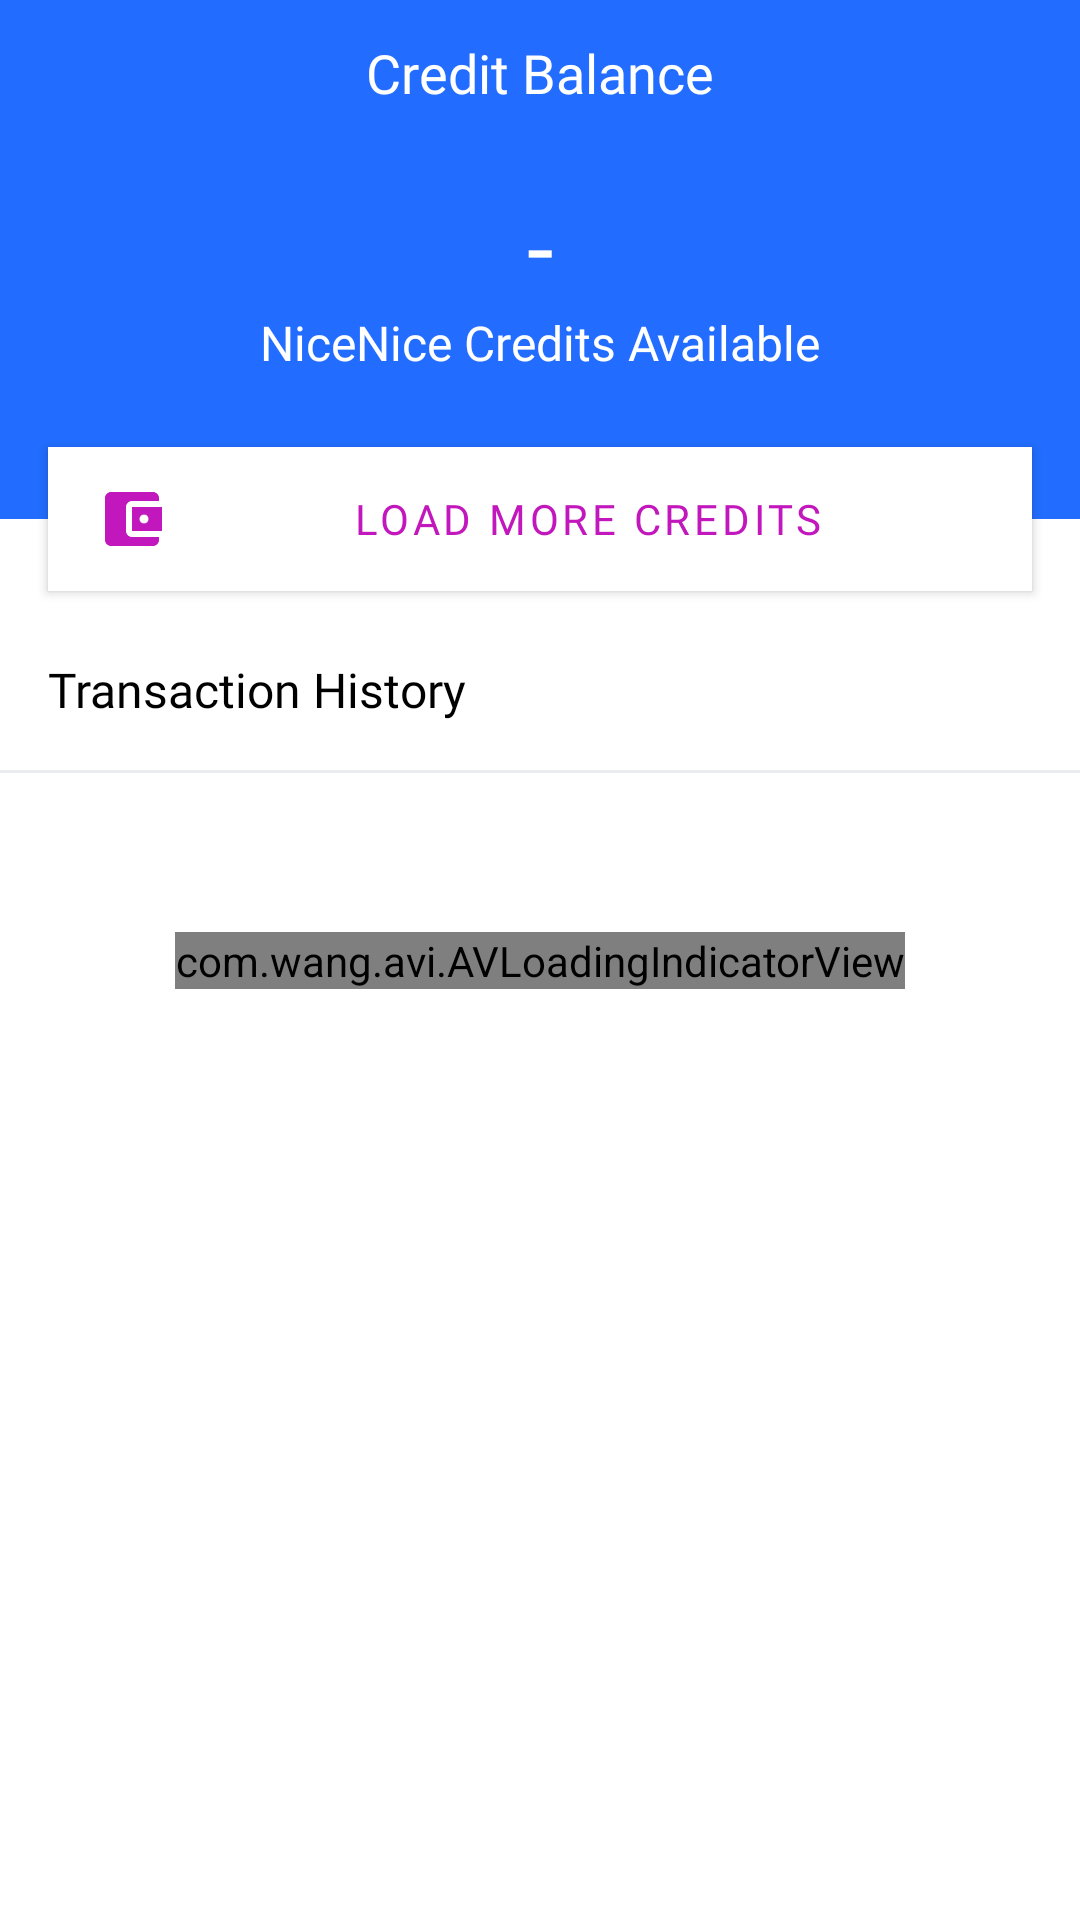

Android layout source for this screen:
<!-- AndroidManifest.xml: application theme Theme.NiceNice -->
<!-- res/layout/activity_credit.xml -->
<?xml version="1.0" encoding="utf-8"?>
<androidx.constraintlayout.widget.ConstraintLayout xmlns:android="http://schemas.android.com/apk/res/android"
    xmlns:app="http://schemas.android.com/apk/res-auto"
    xmlns:tools="http://schemas.android.com/tools"
    android:layout_width="match_parent"
    android:layout_height="match_parent"
    tools:context=".driver.profile.pages.CreditActivity">

    <com.google.android.material.card.MaterialCardView
        android:id="@+id/materialCardView3"
        android:layout_width="match_parent"
        android:layout_height="wrap_content"
        app:cardBackgroundColor="@color/colorBlue"
        app:cardCornerRadius="0dp"
        app:cardElevation="0dp"
        app:layout_constraintEnd_toEndOf="parent"
        app:layout_constraintStart_toStartOf="parent"
        app:layout_constraintTop_toTopOf="parent">

        <androidx.constraintlayout.widget.ConstraintLayout
            android:layout_width="match_parent"
            android:layout_height="match_parent">

            <ImageView
                android:id="@+id/imageView13"
                android:layout_width="wrap_content"
                android:layout_height="wrap_content"
                android:layout_marginStart="16dp"
                android:background="?android:attr/selectableItemBackground"
                android:layout_marginTop="24dp"
                android:src="@drawable/ic_baseline_arrow_back_ios_24"
                app:layout_constraintStart_toStartOf="parent"
                app:layout_constraintTop_toTopOf="parent"
                app:tint="@color/white" />

            <TextView
                android:id="@+id/textView28"
                android:layout_width="wrap_content"
                android:layout_height="wrap_content"
                android:fontFamily="@font/inter_medium"
                android:text="Credit Balance"
                android:textColor="@color/white"
                android:textSize="18sp"
                app:layout_constraintBottom_toBottomOf="@+id/imageView13"
                app:layout_constraintEnd_toEndOf="parent"
                app:layout_constraintStart_toStartOf="parent"
                app:layout_constraintTop_toTopOf="@+id/imageView13" />

            <TextView
                android:layout_width="wrap_content"
                android:layout_height="wrap_content"
                android:layout_marginBottom="48dp"
                android:fontFamily="@font/inter_light"
                android:text="NiceNice Credits Available"
                android:textColor="@color/white"
                android:textSize="16sp"
                app:layout_constraintBottom_toBottomOf="parent"
                app:layout_constraintEnd_toEndOf="parent"
                app:layout_constraintStart_toStartOf="parent"
                app:layout_constraintTop_toBottomOf="@+id/textView" />


            <TextView
                android:id="@+id/textView"
                android:layout_width="wrap_content"
                android:layout_height="wrap_content"
                android:layout_marginStart="16dp"
                android:layout_marginTop="24dp"
                android:layout_marginEnd="16dp"
                android:fontFamily="@font/inter_bold"
                android:text="-"
                android:textColor="@color/white"
                android:textSize="32sp"
                app:layout_constraintEnd_toEndOf="parent"
                app:layout_constraintStart_toStartOf="parent"
                app:layout_constraintTop_toBottomOf="@+id/textView28" />

        </androidx.constraintlayout.widget.ConstraintLayout>
    </com.google.android.material.card.MaterialCardView>

    <com.google.android.material.button.MaterialButton
        android:id="@+id/loadMoreCredit"
        android:layout_width="match_parent"
        android:layout_height="60dp"
        app:cornerRadius="0dp"
        android:elevation="16dp"
        app:elevation="16dp"
        app:icon="@drawable/ic_baseline_account_balance_wallet_24"
        android:layout_marginStart="16dp"
        android:layout_marginEnd="16dp"
        android:textColor="@color/main"
        app:iconTint="@color/main"
        android:backgroundTint="@color/white"
        android:fontFamily="@font/inter_medium"
        android:text="Load more credits"
        app:layout_constraintBottom_toBottomOf="@+id/materialCardView3"
        app:layout_constraintEnd_toEndOf="parent"
        app:layout_constraintStart_toStartOf="parent"
        app:layout_constraintTop_toBottomOf="@+id/materialCardView3"/>

    <TextView
        android:id="@+id/textView4"
        android:layout_width="0dp"
        android:layout_height="wrap_content"
        android:layout_marginStart="16dp"
        android:layout_marginTop="16dp"
        android:fontFamily="@font/inter_medium"
        android:text="Transaction History"
        android:textColor="@color/black"
        android:textSize="16sp"
        app:layout_constraintStart_toStartOf="parent"
        app:layout_constraintTop_toBottomOf="@+id/loadMoreCredit" />


    <View
        android:id="@+id/view21"
        android:layout_width="match_parent"
        android:layout_height="1dp"
        android:layout_marginTop="16dp"
        android:background="@color/fill"
        app:layout_constraintEnd_toEndOf="parent"
        app:layout_constraintStart_toStartOf="parent"
        app:layout_constraintTop_toBottomOf="@+id/textView4" />

    <androidx.recyclerview.widget.RecyclerView
        android:id="@+id/pastTransactions"
        android:layout_width="match_parent"
        android:layout_height="0dp"
        android:layout_marginStart="16dp"
        android:layout_marginEnd="16dp"
        android:layout_marginBottom="32dp"
        app:layout_constraintBottom_toBottomOf="parent"
        app:layout_constraintEnd_toEndOf="parent"
        app:layout_constraintStart_toStartOf="parent"
        app:layout_constraintTop_toBottomOf="@+id/view21"
        app:layout_constraintVertical_bias="0.0" />


    <com.wang.avi.AVLoadingIndicatorView
        android:id="@+id/avi"
        style="@style/AVLoadingIndicatorView"
        android:layout_width="wrap_content"
        android:layout_height="wrap_content"
        app:indicatorColor="@color/main"
        app:indicatorName="BallBeatIndicator"
        app:layout_constraintBottom_toBottomOf="parent"
        app:layout_constraintEnd_toEndOf="parent"
        app:layout_constraintStart_toStartOf="parent"
        app:layout_constraintTop_toTopOf="parent" />

</androidx.constraintlayout.widget.ConstraintLayout>
<!-- resources referenced by this layout -->
<resources>
  <color name="black">#FF000000</color>
  <color name="colorBlue">#226DFF</color>
  <color name="fill">#EAECF0</color>
  <color name="main">#C117BC</color>
  <color name="white">#FFFFFFFF</color>
  <!-- drawable ic_baseline_account_balance_wallet_24 (drawable) -->
  <vector android:height="24dp" android:tint="#C117BC"
      android:viewportHeight="24" android:viewportWidth="24"
      android:width="24dp" xmlns:android="http://schemas.android.com/apk/res/android">
      <path android:fillColor="@android:color/white" android:pathData="M21,18v1c0,1.1 -0.9,2 -2,2L5,21c-1.11,0 -2,-0.9 -2,-2L3,5c0,-1.1 0.89,-2 2,-2h14c1.1,0 2,0.9 2,2v1h-9c-1.11,0 -2,0.9 -2,2v8c0,1.1 0.89,2 2,2h9zM12,16h10L22,8L12,8v8zM16,13.5c-0.83,0 -1.5,-0.67 -1.5,-1.5s0.67,-1.5 1.5,-1.5 1.5,0.67 1.5,1.5 -0.67,1.5 -1.5,1.5z"/>
  </vector>
  <style name="Theme.NiceNice" parent="Theme.MaterialComponents.Light.NoActionBar">
          
          <item name="colorPrimary">@color/purple_500</item>
          <item name="colorPrimaryVariant">@color/purple_700</item>
          <item name="colorOnPrimary">@color/white</item>
          
          <item name="colorSecondary">@color/teal_200</item>
          <item name="colorSecondaryVariant">@color/teal_700</item>
          <item name="colorOnSecondary">@color/black</item>
          
          <item name="android:statusBarColor" tools:targetApi="l">?attr/colorPrimaryVariant</item>
          
      </style>
  <color name="purple_500">#C117BC</color>
  <color name="purple_700">#C117BC</color>
  <color name="teal_200">#FF03DAC5</color>
  <color name="teal_700">#FF018786</color>
</resources>
